Run: headless pygame with SDL's dummy video driver; simulated clock (each Clock.tick advances the game by its frame time, no real sleeping); random seed 0; keys injected as events and as key.get_pressed() state; mouse plan: one left click at the window centre at the start of phase 2, then a move to the lower-right quarter at the start of phase 3.
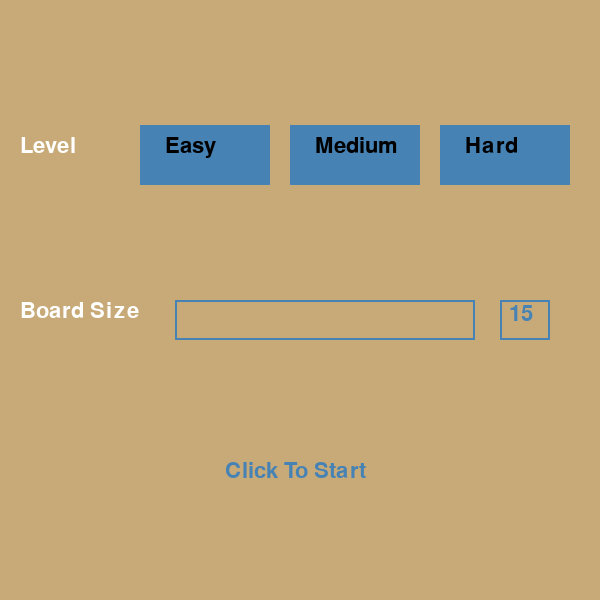
Frame 1 of 4 · flips 1–60 · no input
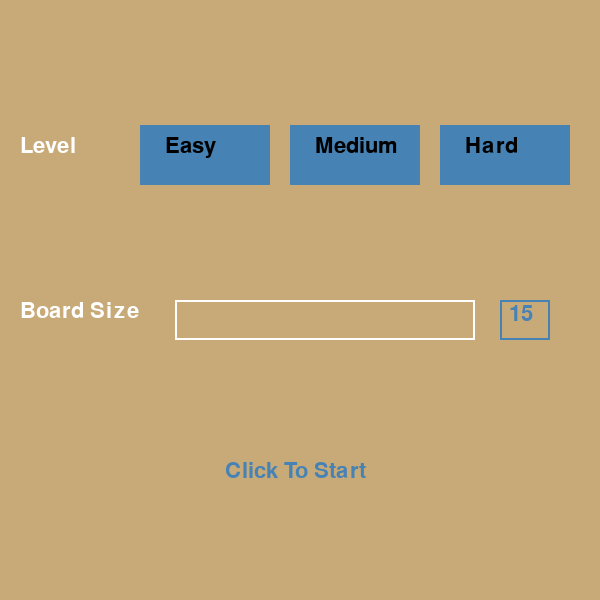
Frame 2 of 4 · flips 61–180 · clicked the window centre · tapped SPACE, RETURN · held RIGHT (→), D
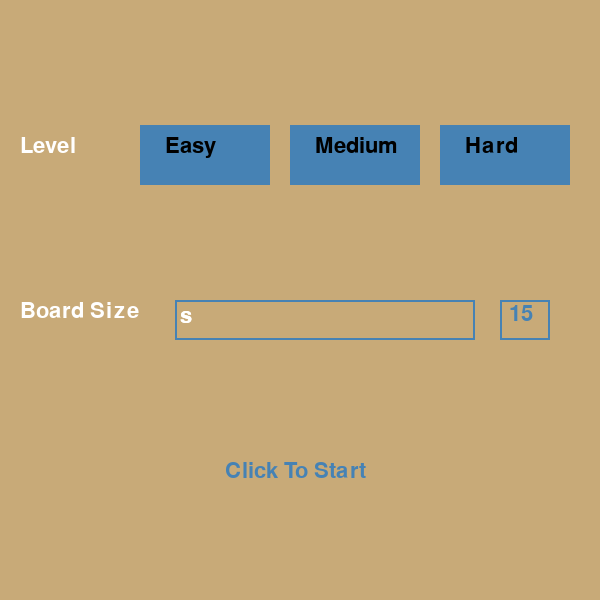
Frame 3 of 4 · flips 181–300 · moved the mouse to the lower-right quarter · held DOWN (↓), S
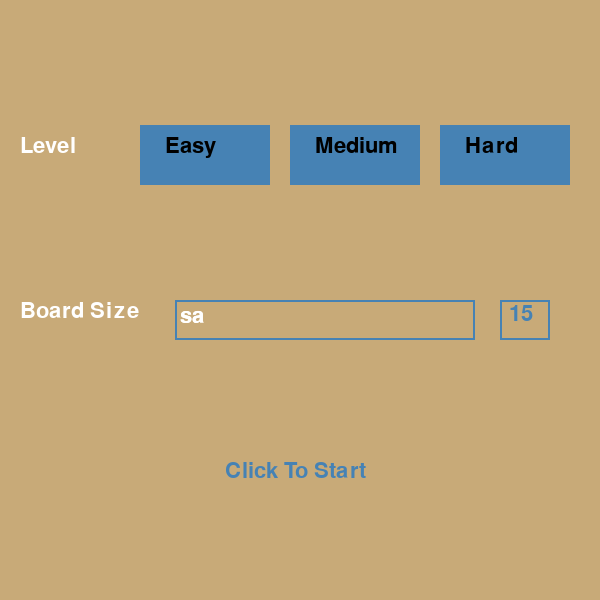
Frame 4 of 4 · flips 301–420 · held LEFT (←), A, UP (↑), W

The pygame program that drew these frames:

import pygame
import sys



pygame.init()
current_page='Start'
#input entry
text_en = ''

active = False

WIDTH, HEIGHT = 600, 600
# -----

screen = pygame.display.set_mode((WIDTH, HEIGHT))
pygame.display.set_caption("Gomoku Grid")


BLACK = (0, 0, 0)
BOARD_COLOR = (200, 170, 120)
WHITE=(255, 255, 255)
num_text = int(text_en) if text_en != '' else 15
ROWS = COLS = num_text + 1
CELL_SIZE = WIDTH // COLS
def draw_grid():
    screen.fill(BOARD_COLOR)
    num_text = int(text_en) if text_en != '' else 15
    ROWS = COLS = num_text + 1
    global CELL_SIZE
    CELL_SIZE = WIDTH // COLS
    for row in range(ROWS):
        y = CELL_SIZE // 2 + row * CELL_SIZE
        pygame.draw.line(screen, BLACK,
                         (CELL_SIZE // 2, y),
                         (WIDTH - CELL_SIZE // 2, y),
                         2)


    for col in range(COLS):
        x = CELL_SIZE // 2 + col * CELL_SIZE
        pygame.draw.line(screen, BLACK,
                         (x, CELL_SIZE // 2),
                         (x, HEIGHT - CELL_SIZE // 2),
                         2)



def Start_Menue():
    screen.fill(BOARD_COLOR)


    #-------START BUTTON-------
    button_rect = pygame.Rect(175,450, 300, 60)
    pygame.draw.rect(screen, BOARD_COLOR, button_rect)
    font = pygame.font.SysFont("Arial", 32)
    mouse_over = button_rect.collidepoint(pygame.mouse.get_pos())
    color = WHITE if mouse_over else (70, 130, 180)
    text = font.render("Click To Start", True, color)
    screen.blit(text, (button_rect.x + 50, button_rect.y + 10))
    #-------LEVEL CHOICE-------
    font = pygame.font.SysFont("Arial", 32)
    text = font.render("Level", True, (255, 255, 255))
    screen.blit(text, (20,135))
    #-------EASY BUTTON-------
    button_Easy = pygame.Rect(140,125, 130, 60)
    mouse_over = button_Easy.collidepoint(pygame.mouse.get_pos())
    color = WHITE if mouse_over else (70, 130, 180)
    pygame.draw.rect(screen, color, button_Easy)
    font = pygame.font.SysFont("Arial", 32)
    text = font.render("Easy", True, BLACK)
    screen.blit(text, (button_Easy.x +25, button_Easy.y + 10))
    #-------MEDIUM BUTTON-------
    button_Medium = pygame.Rect(290,125, 130, 60)
    mouse_over = button_Medium.collidepoint(pygame.mouse.get_pos())
    color = WHITE if mouse_over else (70, 130, 180)
    pygame.draw.rect(screen, color, button_Medium)
    font = pygame.font.SysFont("Arial", 32)
    text = font.render("Medium", True, BLACK)
    screen.blit(text, (button_Medium.x + 25, button_Medium.y + 10))
    #-------HARD BUTTON-------
    button_Hard = pygame.Rect(440,125, 130, 60)
    mouse_over = button_Hard.collidepoint(pygame.mouse.get_pos())
    color = WHITE if mouse_over else (70, 130, 180)
    pygame.draw.rect(screen, color, button_Hard)
    font = pygame.font.SysFont("Arial", 32)
    text = font.render("Hard", True, BLACK)
    screen.blit(text, (button_Hard.x +25, button_Hard.y + 10))

    #-------BOARD SIZE-------
    font = pygame.font.SysFont("Arial", 32)
    text = font.render("Board Size", True, (255, 255, 255))
    screen.blit(text, (20,300))


    #------ُENTRY--------
    box = pygame.Rect(175, 300, 300, 40)
    mouse_over = box.collidepoint(pygame.mouse.get_pos())

    color = WHITE if mouse_over else (70, 130, 180)
    pygame.draw.rect(screen, color, box, 2)
    screen.blit(font.render(text_en, True, (255,255,255)), (box.x+5, box.y+5))

    #------Default Button
    df_box = pygame.Rect(500, 300, 50, 40)
    mouse_over = df_box.collidepoint(pygame.mouse.get_pos())

    color = WHITE if mouse_over else (70, 130, 180)
    pygame.draw.rect(screen, color, df_box, 2)
    screen.blit(font.render(text_en, True, (255,255,255)), (box.x+5, box.y+5))
    text = font.render(" 15 ", True, color)
    screen.blit(text, (df_box.x + 3, df_box.y + 3))

    return {'button_rect':button_rect,'box':box,'df_box':df_box}
def draw_piece(row, col, color):

    x = CELL_SIZE//2 + col * CELL_SIZE
    y = CELL_SIZE//2 + row * CELL_SIZE
    pygame.draw.circle(screen, color, (x, y), CELL_SIZE//3)
def get_cell_from_pos(x_p,y_p):
    col = round((x_p- CELL_SIZE // 2) / CELL_SIZE)
    row = round((y_p - CELL_SIZE // 2) / CELL_SIZE)
    draw_piece(row, col, BLACK)
    if 0 <= col < COLS and 0 <= row < ROWS:
        return row, col
    else:
        return None, None

button =Start_Menue()
while True:
    for event in pygame.event.get():
        if event.type == pygame.QUIT:
            pygame.quit()
            sys.exit()

        if current_page == "Start":
            button =Start_Menue()
            if event.type == pygame.MOUSEBUTTONDOWN:
                if button['button_rect'].collidepoint(event.pos):
                    current_page = "Game"
                    draw_grid()
        if event.type == pygame.MOUSEBUTTONDOWN:
            if button['df_box'].collidepoint(event.pos):
                ROWS = COLS =15
                text_en='15'

        if event.type == pygame.MOUSEBUTTONDOWN:
            active = button['box'].collidepoint(event.pos)
        if event.type == pygame.KEYDOWN and active:
            if event.key == pygame.K_BACKSPACE:
                text_en = text_en[:-1]
            else: text_en += event.unicode
        if event.type == pygame.MOUSEBUTTONDOWN:
            x, y = event.pos
            get_cell_from_pos(x,y)



    pygame.display.update()
